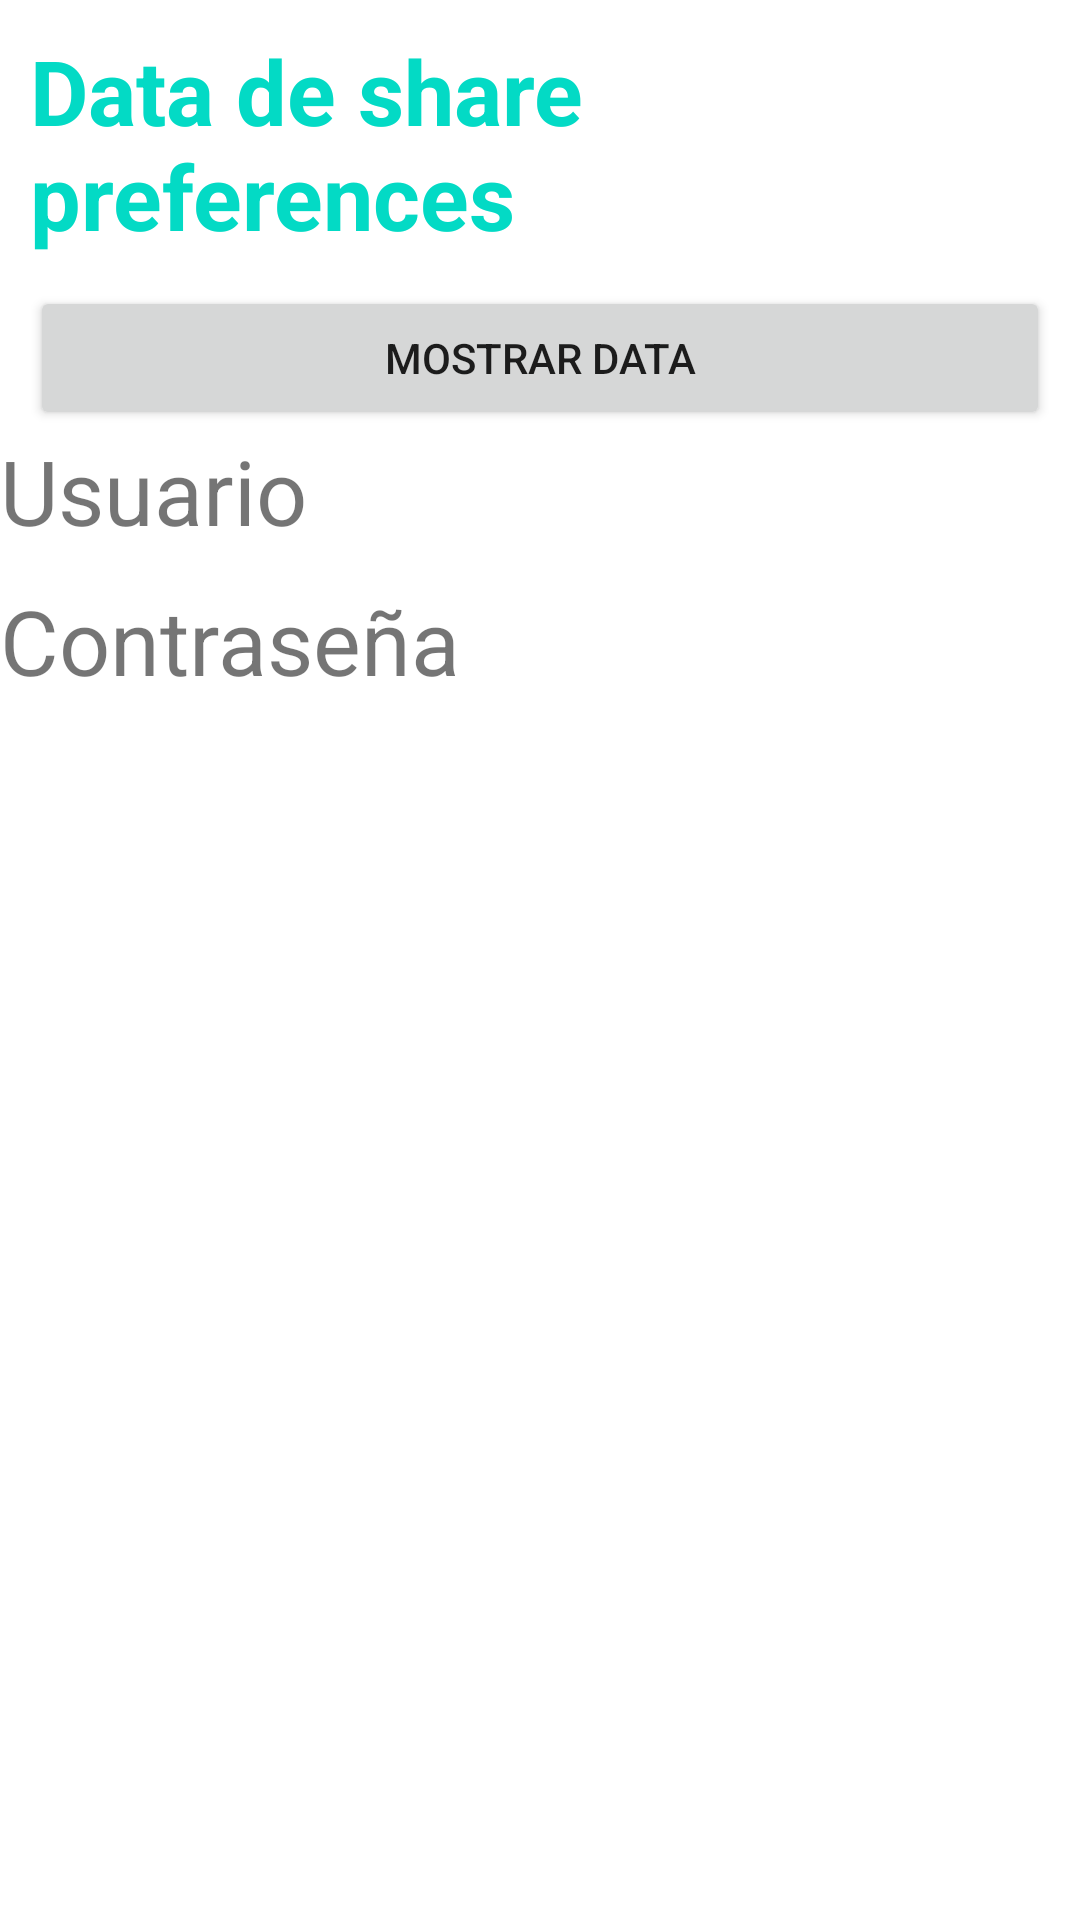

Here is an Android app screen rendered from its layout file. Give the layout XML and the strings, colors and styles it references.
<!-- AndroidManifest.xml: application theme Theme.SharPrefereces -->
<!-- res/layout/activity_two_view.xml -->
<?xml version="1.0" encoding="utf-8"?>
<LinearLayout
    xmlns:android="http://schemas.android.com/apk/res/android"
    xmlns:app="http://schemas.android.com/apk/res-auto"
    xmlns:tools="http://schemas.android.com/tools"
    android:layout_width="match_parent"
    android:layout_height="match_parent"
    android:orientation="vertical"
    tools:context=".MainActivity">

    <TextView
        android:layout_width="wrap_content"
        android:layout_height="wrap_content"
        android:text="Data de share preferences"
        android:textColor="@color/teal_200"
        android:layout_gravity="center"
        android:textSize="30sp"
        android:layout_margin="10dp"
        android:textStyle="bold"/>

    <Button
        android:layout_width="match_parent"
        android:layout_height="wrap_content"
        android:layout_marginRight="10dp"
        android:layout_marginLeft="10dp"
        android:text="Mostrar data"
        android:id="@+id/btnMostrar"/>

    <TextView
        android:id="@+id/txtUser"
        android:layout_width="235dp"
        android:layout_height="50dp"
        android:text="Usuario"
        android:textSize="30sp" />

    <TextView
        android:id="@+id/txtPassword"
        android:layout_width="261dp"
        android:layout_height="36dp"
        android:text="Contraseña"
        android:textSize="30sp" />

</LinearLayout>
<!-- resources referenced by this layout -->
<resources>
  <style name="Theme.SharPrefereces" parent="Theme.MaterialComponents.DayNight.DarkActionBar">
          
          <item name="colorPrimary">@color/purple_500</item>
          <item name="colorPrimaryVariant">@color/purple_700</item>
          <item name="colorOnPrimary">@color/white</item>
          
          <item name="colorSecondary">@color/teal_200</item>
          <item name="colorSecondaryVariant">@color/teal_700</item>
          <item name="colorOnSecondary">@color/black</item>
          
          <item name="android:statusBarColor">?attr/colorPrimaryVariant</item>
          
      </style>
  <!-- not gathered from this repository: default colours our renderer supplied (Android Studio template values) -->
  <color name="purple_500">#FF6200EE</color>
  <color name="purple_700">#FF3700B3</color>
  <color name="teal_200">#FF03DAC5</color>
  <color name="teal_700">#FF018786</color>
  <color name="black">#FF000000</color>
  <color name="white">#FFFFFFFF</color>
</resources>
